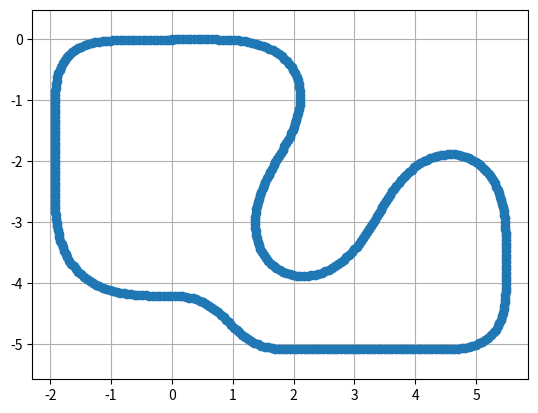

Write Python code to recreate this figure.
from numpy import *
import matplotlib.pyplot as plt

x = array([0])           # starting point
y = array([0])
ds = 0.06
theta = 0
d_theta = 0

N = 40

def add_curve(theta, length, angle):
    d_theta = 0
    curve = 2*sum(arange(1,length/2+1,1))+length/2
    for i in range(0,length):
        if i < length/2+1:
            d_theta = d_theta + angle / curve
        else:
            d_theta = d_theta - angle / curve
        theta = hstack((theta,theta[-1] + d_theta))
    return theta


theta = array([0])

theta = add_curve(theta,10,0)
theta = add_curve(theta,50,-2*pi/3)
#theta = add_curve(theta,30,0)
theta = add_curve(theta,70,pi)
theta = add_curve(theta,60,-5*pi/6)
theta = add_curve(theta,10,0)
theta = add_curve(theta,30,-pi/2)
theta = add_curve(theta,40,0)
theta = add_curve(theta,20,-pi/4)
theta = add_curve(theta,20,pi/4)
theta = add_curve(theta,50,-pi/2)
theta = add_curve(theta,22,0)
theta = add_curve(theta,30,-pi/2)
theta = add_curve(theta,14,0)
#theta = add_curve(theta,7,0)
#theta = add_curve(theta,30,3*pi/4)
#theta = add_curve(theta,10,-1*pi/4)
#theta = add_curve(theta,20,-pi/2)
#theta = add_curve(theta,20,0)

for i in range(0,size(theta)):
    x = hstack((x, x[-1] + cos(theta[i])*ds))
    y = hstack((y, y[-1] + sin(theta[i])*ds))

plt.plot(x,y,'-o')
plt.axis('equal')
plt.grid()
plt.show()